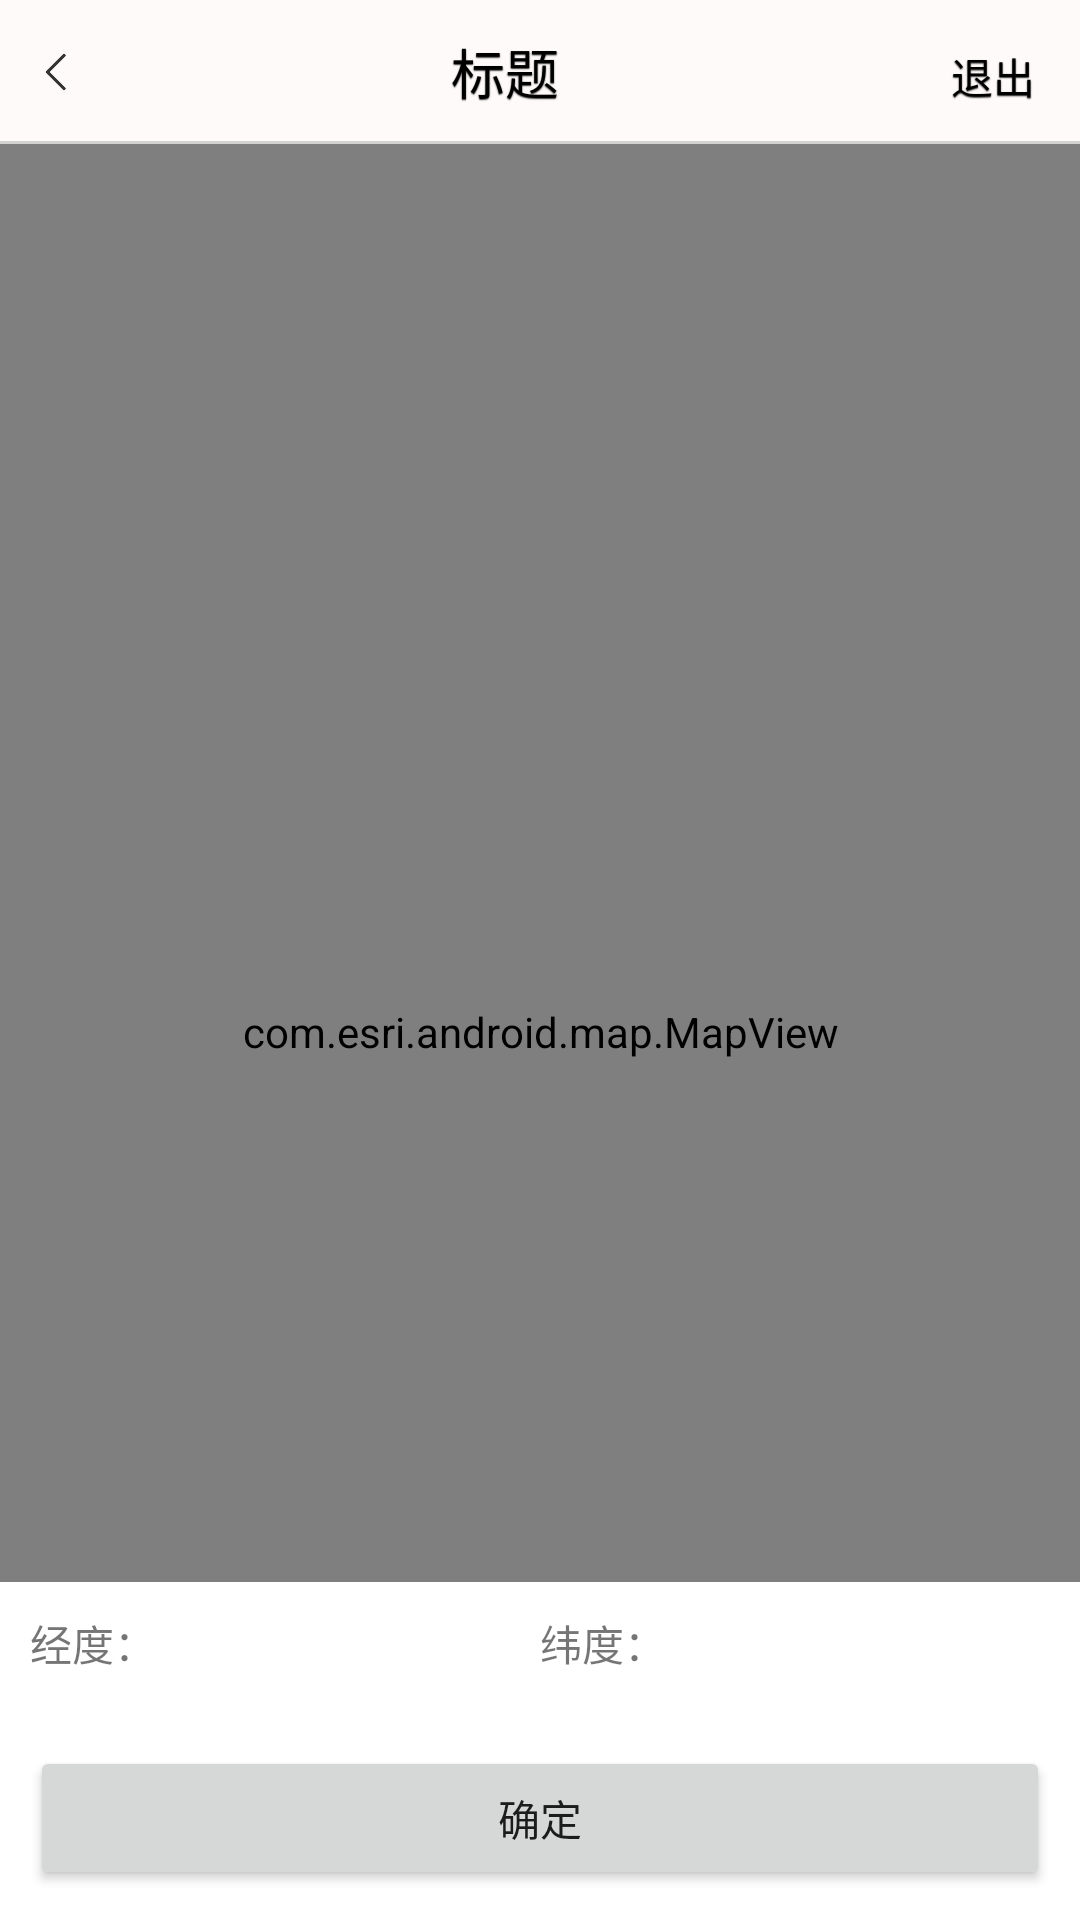

This screen was rendered from an Android layout file. Write that file and the resources it references.
<!-- AndroidManifest.xml: application theme AppTheme -->
<!-- res/layout/addshebeimap_layout.xml -->
<?xml version="1.0" encoding="utf-8"?>
<RelativeLayout xmlns:android="http://schemas.android.com/apk/res/android"
              android:layout_width="match_parent"
              android:layout_height="match_parent">

    <include
        android:id="@+id/title"
        layout="@layout/title_items"></include>

    <com.esri.android.map.MapView
        android:id="@+id/mapview"
        android:layout_width="match_parent"
        android:layout_height="match_parent"
        android:layout_below="@+id/title"
        mapoptions.MapType="Topo"
        mapoptions.ZoomLevel="13"
        mapoptions.center="32.04, 118.78"/>

    <LinearLayout
        android:layout_width="match_parent"
        android:layout_height="wrap_content"
        android:orientation="vertical"
        android:background="#ffffff"
        android:padding="10dp"
        android:layout_alignParentBottom="true">

        <LinearLayout
            android:layout_width="match_parent"
            android:layout_height="wrap_content"
            android:orientation="horizontal">

            <LinearLayout
                android:layout_width="match_parent"
                android:layout_height="wrap_content"
                android:orientation="horizontal"
                android:layout_weight="1">

                <TextView
                    android:layout_width="wrap_content"
                    android:layout_height="wrap_content"
                    android:text="经度："/>
                <TextView
                    android:id="@+id/tv_longitude"
                    android:layout_width="wrap_content"
                    android:layout_height="wrap_content"
                    android:text=""/>
            </LinearLayout>

            <LinearLayout
                android:layout_width="match_parent"
                android:layout_height="wrap_content"
                android:orientation="horizontal"
                android:layout_weight="1">

                <TextView
                    android:layout_width="wrap_content"
                    android:layout_height="wrap_content"
                    android:text="纬度："/>
                <TextView
                    android:id="@+id/tv_latitude"
                    android:layout_width="wrap_content"
                    android:layout_height="wrap_content"
                    android:text=""/>
            </LinearLayout>
        </LinearLayout>

        <TextView
            android:id="@+id/tv_address"
            android:layout_width="wrap_content"
            android:layout_height="wrap_content"
            android:text=""/>

        <Button
            android:id="@+id/btn_sure"
            android:layout_marginTop="5dp"
            android:layout_width="match_parent"
            android:layout_height="wrap_content"
            android:text="确定"/>

    </LinearLayout>




</RelativeLayout>
<!-- res/layout/title_items.xml (included above) -->
<?xml version="1.0" encoding="utf-8"?>
<RelativeLayout xmlns:android="http://schemas.android.com/apk/res/android"
    android:id="@+id/title_item"
    android:layout_width="match_parent"
    android:layout_height="48dp"
    android:background="@color/toubu" >


    <ImageView
        android:id="@+id/title_back1"
        android:layout_width="wrap_content"
        android:layout_height="match_parent"
        android:layout_centerVertical="true"
        android:gravity="center"
        android:onClick="Click"
        android:padding="15dp"
        android:src="@drawable/leftjt" />

    <LinearLayout
        android:id="@+id/top_center_text"
        android:layout_width="wrap_content"
        android:padding="10dp"
        android:layout_height="match_parent"
        android:layout_centerInParent="true"
        android:gravity="center"
        android:orientation="horizontal" >

        <TextView
            android:id="@+id/title_title"
            style="@style/setting_title"
            android:layout_width="wrap_content"
            android:layout_height="wrap_content"
            android:maxLength="12"
            android:text="@string/top_center"
            android:textSize="18sp" />

        <ImageView
            android:id="@+id/top_image"
            android:layout_width="wrap_content"
            android:layout_height="match_parent"
            android:layout_marginLeft="5dp"
            android:src="@drawable/menuicon"
            android:visibility="invisible" />
    </LinearLayout>

    <TextView
        android:id="@+id/quit"
        style="@style/setting_title"
        android:layout_width="wrap_content"
        android:layout_height="match_parent"
        android:layout_alignParentRight="true"
        android:layout_centerVertical="true"
        android:padding="15dp"
        android:text="@string/quit"
        android:textSize="14sp" />

    <View
     android:layout_alignParentBottom="true"
        android:layout_width="match_parent"
        android:layout_height="1dp"
        android:background="@color/one" />

</RelativeLayout>
<!-- resources referenced by this layout -->
<resources>
  <color name="one">#D2D2D2</color>
  <color name="toubu">#FFFAFA</color>
  <!-- drawable leftjt: png bitmap (drawable-xxhdpi, 1233 bytes) -->
  <!-- drawable menuicon: png bitmap (drawable, 1052 bytes) -->
  <string name="quit">退出</string>
  <string name="top_center">标题</string>
  <style name="setting_title">
          <item name="android:textSize">22sp</item>
          <item name="android:textColor">@color/black1</item>
          <item name="android:singleLine">true</item>
          <item name="android:ellipsize">end</item>
          <item name="android:shadowColor">@color/black</item>
          <item name="android:shadowDx">0.0</item>
          <item name="android:shadowDy">0.5</item>
          <item name="android:shadowRadius">0.5</item>
      </style>
  <style name="AppTheme" parent="Theme.AppCompat.Light.DarkActionBar">
          
          <item name="colorPrimary">@color/colorPrimary</item>
          <item name="colorPrimaryDark">@color/colorPrimaryDark</item>
          <item name="colorAccent">@color/colorAccent</item>
      </style>
  <color name="black1">#000000</color>
  <color name="black">#333333</color>
  <color name="colorPrimary">#3F51B5</color>
  <color name="colorPrimaryDark">#303F9F</color>
  <color name="colorAccent">#FF4081</color>
</resources>
